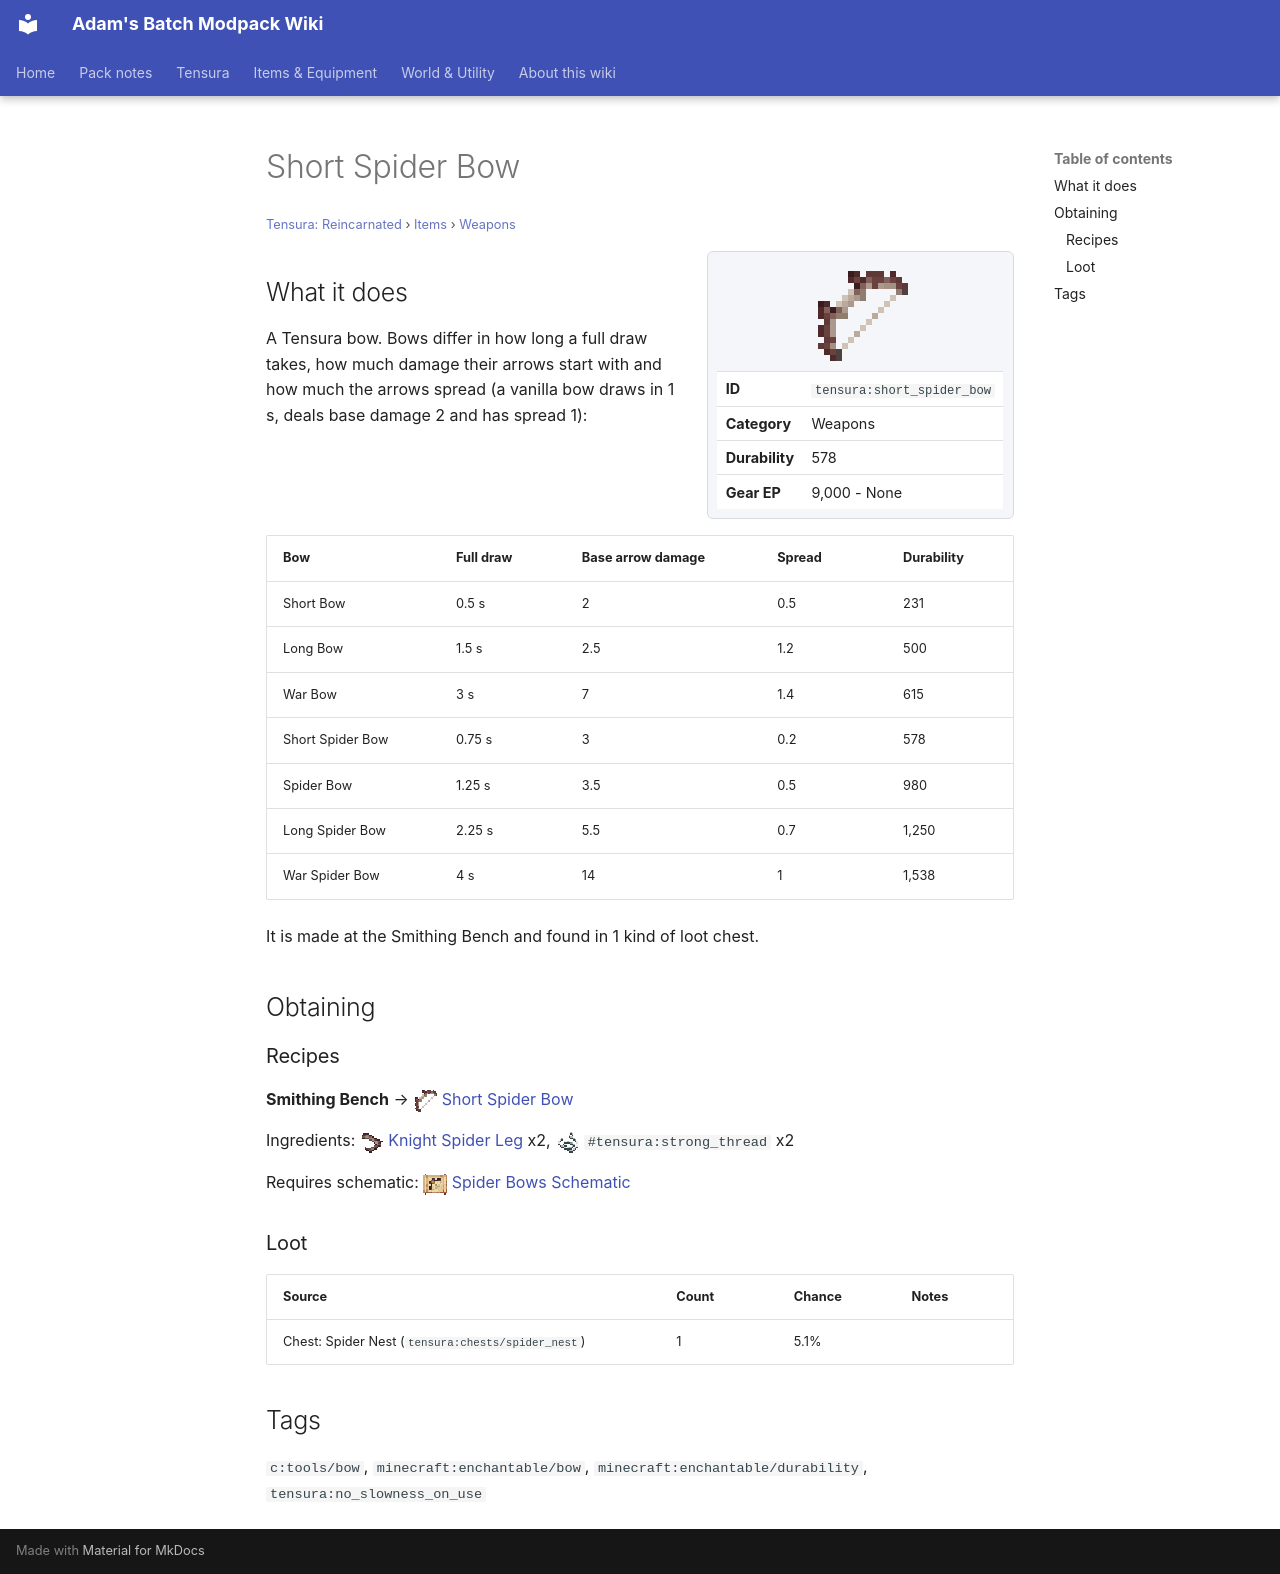

repository: Proteus-Nell/Adams-Batch-MC-Modpack-Wiki · page: tensura-reincarnated/items/weapons/short-spider-bow/index.html · generator: mkdocs

# Short Spider Bow

<small>[Tensura: Reincarnated](../../index.md) &rsaquo; [Items](../index.md) &rsaquo; [Weapons](index.md)</small>

<div class="infobox" markdown>

![Short Spider Bow](../../../assets/icons/tensura/item/short_spider_bow.png)

| | |
|---|---|
| **ID** | `tensura:short_spider_bow` |
| **Category** | Weapons |
| **Durability** | 578 |
| **Gear EP** | 9,000 - None |

</div>

## What it does

A Tensura bow. Bows differ in how long a full draw takes, how much damage their arrows start with and how much the arrows spread (a vanilla bow draws in 1 s, deals base damage 2 and has spread 1):

| Bow | Full draw | Base arrow damage | Spread | Durability |
|---|---|---|---|---|
| Short Bow | 0.5 s | 2 | 0.5 | 231 |
| Long Bow | 1.5 s | 2.5 | 1.2 | 500 |
| War Bow | 3 s | 7 | 1.4 | 615 |
| Short Spider Bow | 0.75 s | 3 | 0.2 | 578 |
| Spider Bow | 1.25 s | 3.5 | 0.5 | 980 |
| Long Spider Bow | 2.25 s | 5.5 | 0.7 | 1,250 |
| War Spider Bow | 4 s | 14 | 1 | 1,538 |

It is made at the Smithing Bench and found in 1 kind of loot chest.

## Obtaining

### Recipes

**Smithing Bench** &rarr; ![](../../../assets/icons/tensura/item/short_spider_bow.png) [Short Spider Bow](short-spider-bow.md)

Ingredients: ![](../../../assets/icons/tensura/item/knight_spider_leg.png) [Knight Spider Leg](../miscellaneous/knight-spider-leg.md) x2, ![](../../../assets/icons/tensura/item/steel_thread.png) `#tensura:strong_thread` x2

Requires schematic: ![](../../../assets/icons/tensura/item/spider_bows_schematic.png) [Spider Bows Schematic](../schematics/spider-bows-schematic.md)

### Loot

| Source | Count | Chance | Notes |
|---|---|---|---|
| Chest: Spider Nest (`tensura:chests/spider_nest`) | 1 | 5.1% |  |

## Tags

`c:tools/bow`, `minecraft:enchantable/bow`, `minecraft:enchantable/durability`, `tensura:no_slowness_on_use`
